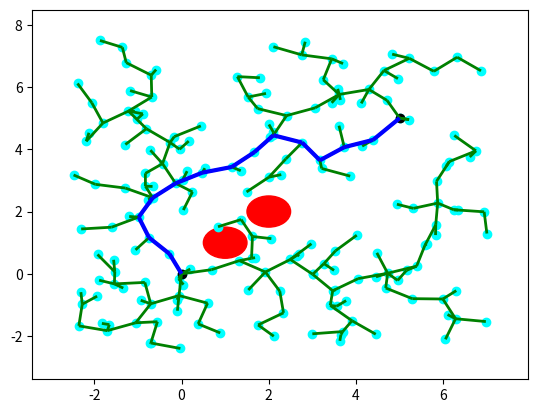

Source code (Python):
'''
MIT License
[redacted]
This work is licensed under the terms of the MIT license, see <https://opensource.org/licenses/MIT>.  
'''

import numpy as np
from random import random
import matplotlib.pyplot as plt
from matplotlib import collections  as mc
from collections import deque

class Line():
    ''' Define line '''
    def __init__(self, p0, p1):
        self.p = np.array(p0)
        self.dirn = np.array(p1) - np.array(p0)
        self.dist = np.linalg.norm(self.dirn)
        self.dirn /= self.dist # normalize

    def path(self, t):
        return self.p + t * self.dirn


def Intersection(line, center, radius):
    ''' Check line-sphere (circle) intersection '''
    a = np.dot(line.dirn, line.dirn)
    b = 2 * np.dot(line.dirn, line.p - center)
    c = np.dot(line.p - center, line.p - center) - radius * radius

    discriminant = b * b - 4 * a * c
    if discriminant < 0:
        return False

    t1 = (-b + np.sqrt(discriminant)) / (2 * a);
    t2 = (-b - np.sqrt(discriminant)) / (2 * a);

    if (t1 < 0 and t2 < 0) or (t1 > line.dist and t2 > line.dist):
        return False

    return True



def distance(x, y):
    return np.linalg.norm(np.array(x) - np.array(y))


def isInObstacle(vex, obstacles, radius):
    for obs in obstacles:
        if distance(obs, vex) < radius:
            return True
    return False


def isThruObstacle(line, obstacles, radius):
    for obs in obstacles:
        if Intersection(line, obs, radius):
            return True
    return False


def nearest(G, vex, obstacles, radius):
    Nvex = None
    Nidx = None
    minDist = float("inf")

    for idx, v in enumerate(G.vertices):
        line = Line(v, vex)
        if isThruObstacle(line, obstacles, radius):
            continue

        dist = distance(v, vex)
        if dist < minDist:
            minDist = dist
            Nidx = idx
            Nvex = v

    return Nvex, Nidx


def newVertex(randvex, nearvex, stepSize):
    dirn = np.array(randvex) - np.array(nearvex)
    length = np.linalg.norm(dirn)
    dirn = (dirn / length) * min (stepSize, length)

    newvex = (nearvex[0]+dirn[0], nearvex[1]+dirn[1])
    return newvex


def window(startpos, endpos):
    ''' Define seach window - 2 times of start to end rectangle'''
    width = endpos[0] - startpos[0]
    height = endpos[1] - startpos[1]
    winx = startpos[0] - (width / 2.)
    winy = startpos[1] - (height / 2.)
    return winx, winy, width, height


def isInWindow(pos, winx, winy, width, height):
    ''' Restrict new vertex insides search window'''
    if winx < pos[0] < winx+width and \
        winy < pos[1] < winy+height:
        return True
    else:
        return False


class Graph:
    ''' Define graph '''
    def __init__(self, startpos, endpos):
        self.startpos = startpos
        self.endpos = endpos

        self.vertices = [startpos]
        self.edges = []
        self.success = False

        self.vex2idx = {startpos:0}
        self.neighbors = {0:[]}
        self.distances = {0:0.}

        self.sx = endpos[0] - startpos[0]
        self.sy = endpos[1] - startpos[1]

    def add_vex(self, pos):
        try:
            idx = self.vex2idx[pos]
        except:
            idx = len(self.vertices)
            self.vertices.append(pos)
            self.vex2idx[pos] = idx
            self.neighbors[idx] = []
        return idx

    def add_edge(self, idx1, idx2, cost):
        self.edges.append((idx1, idx2))
        self.neighbors[idx1].append((idx2, cost))
        self.neighbors[idx2].append((idx1, cost))


    def randomPosition(self):
        rx = random()
        ry = random()

        posx = self.startpos[0] - (self.sx / 2.) + rx * self.sx * 2
        posy = self.startpos[1] - (self.sy / 2.) + ry * self.sy * 2
        return posx, posy


def RRT(startpos, endpos, obstacles, n_iter, radius, stepSize):
    ''' RRT algorithm '''
    G = Graph(startpos, endpos)

    for _ in range(n_iter):
        randvex = G.randomPosition()
        if isInObstacle(randvex, obstacles, radius):
            continue

        nearvex, nearidx = nearest(G, randvex, obstacles, radius)
        if nearvex is None:
            continue

        newvex = newVertex(randvex, nearvex, stepSize)

        newidx = G.add_vex(newvex)
        dist = distance(newvex, nearvex)
        G.add_edge(newidx, nearidx, dist)

        dist = distance(newvex, G.endpos)
        if dist < 2 * radius:
            endidx = G.add_vex(G.endpos)
            G.add_edge(newidx, endidx, dist)
            G.success = True
            #print('success')
            # break
    return G


def RRT_star(startpos, endpos, obstacles, n_iter, radius, stepSize):
    ''' RRT star algorithm '''
    G = Graph(startpos, endpos)

    for _ in range(n_iter):
        randvex = G.randomPosition()
        if isInObstacle(randvex, obstacles, radius):
            continue

        nearvex, nearidx = nearest(G, randvex, obstacles, radius)
        if nearvex is None:
            continue

        newvex = newVertex(randvex, nearvex, stepSize)

        newidx = G.add_vex(newvex)
        dist = distance(newvex, nearvex)
        G.add_edge(newidx, nearidx, dist)
        G.distances[newidx] = G.distances[nearidx] + dist

        # update nearby vertices distance (if shorter)
        for vex in G.vertices:
            if vex == newvex:
                continue

            dist = distance(vex, newvex)
            if dist > radius:
                continue

            line = Line(vex, newvex)
            if isThruObstacle(line, obstacles, radius):
                continue

            idx = G.vex2idx[vex]
            if G.distances[newidx] + dist < G.distances[idx]:
                G.add_edge(idx, newidx, dist)
                G.distances[idx] = G.distances[newidx] + dist

        dist = distance(newvex, G.endpos)
        if dist < 2 * radius:
            endidx = G.add_vex(G.endpos)
            G.add_edge(newidx, endidx, dist)
            try:
                G.distances[endidx] = min(G.distances[endidx], G.distances[newidx]+dist)
            except:
                G.distances[endidx] = G.distances[newidx]+dist

            G.success = True
            #print('success')
            # break
    return G



def dijkstra(G):
    '''
    Dijkstra algorithm for finding shortest path from start position to end.
    '''
    srcIdx = G.vex2idx[G.startpos]
    dstIdx = G.vex2idx[G.endpos]

    # build dijkstra
    nodes = list(G.neighbors.keys())
    dist = {node: float('inf') for node in nodes}
    prev = {node: None for node in nodes}
    dist[srcIdx] = 0

    while nodes:
        curNode = min(nodes, key=lambda node: dist[node])
        nodes.remove(curNode)
        if dist[curNode] == float('inf'):
            break

        for neighbor, cost in G.neighbors[curNode]:
            newCost = dist[curNode] + cost
            if newCost < dist[neighbor]:
                dist[neighbor] = newCost
                prev[neighbor] = curNode

    # retrieve path
    path = deque()
    curNode = dstIdx
    while prev[curNode] is not None:
        path.appendleft(G.vertices[curNode])
        curNode = prev[curNode]
    path.appendleft(G.vertices[curNode])
    return list(path)



def plot(G, obstacles, radius, path1=None, path2=None):
    '''
    Plot RRT, obstacles and shortest path
    '''
    px = [x for x, y in G.vertices]
    py = [y for x, y in G.vertices]
    fig, ax = plt.subplots()

    for obs in obstacles:
        circle = plt.Circle(obs, radius, color='red')
        ax.add_artist(circle)

    ax.scatter(px, py, c='cyan')
    ax.scatter(G.startpos[0], G.startpos[1], c='black')
    ax.scatter(G.endpos[0], G.endpos[1], c='black')

    lines = [(G.vertices[edge[0]], G.vertices[edge[1]]) for edge in G.edges]
    lc = mc.LineCollection(lines, colors='green', linewidths=2)
    ax.add_collection(lc)

    if path1 is not None:
        path1s = [(path1[i], path1[i+1]) for i in range(len(path1)-1)]
        lc2 = mc.LineCollection(path1s, colors='blue', linewidths=3)
        ax.add_collection(lc2)
    
    if path2 is not None:
         path2s = [(path2[i], path2[i+1]) for i in range(len(path2)-1)]
         lc2 = mc.LineCollection(path2s, colors='blue', linewidths=3)
         ax.add_collection(lc2)
    
    ax.autoscale()
    ax.margins(0.1)
    plt.show()


def pathSearch(startpos, endpos, obstacles, n_iter, radius, stepSize):
    G = RRT_star(startpos, endpos, obstacles, n_iter, radius, stepSize)
    if G.success:
        path = dijkstra(G)
        # plot(G, obstacles, radius, path)
        return path


if __name__ == '__main__':
    startpos = (0., 0.)
    endpos = (5., 5.)
    obstacles = [(1., 1.), (2., 2.)]
    n_iter = 200
    radius = 0.5
    stepSize = 0.7

    G = RRT_star(startpos, endpos, obstacles, n_iter, radius, stepSize)

    if G.success:
        path = dijkstra(G)
        print(path)
        plot(G, obstacles, radius, path)
    else:
        print("Fail")
        plot(G, obstacles, radius)